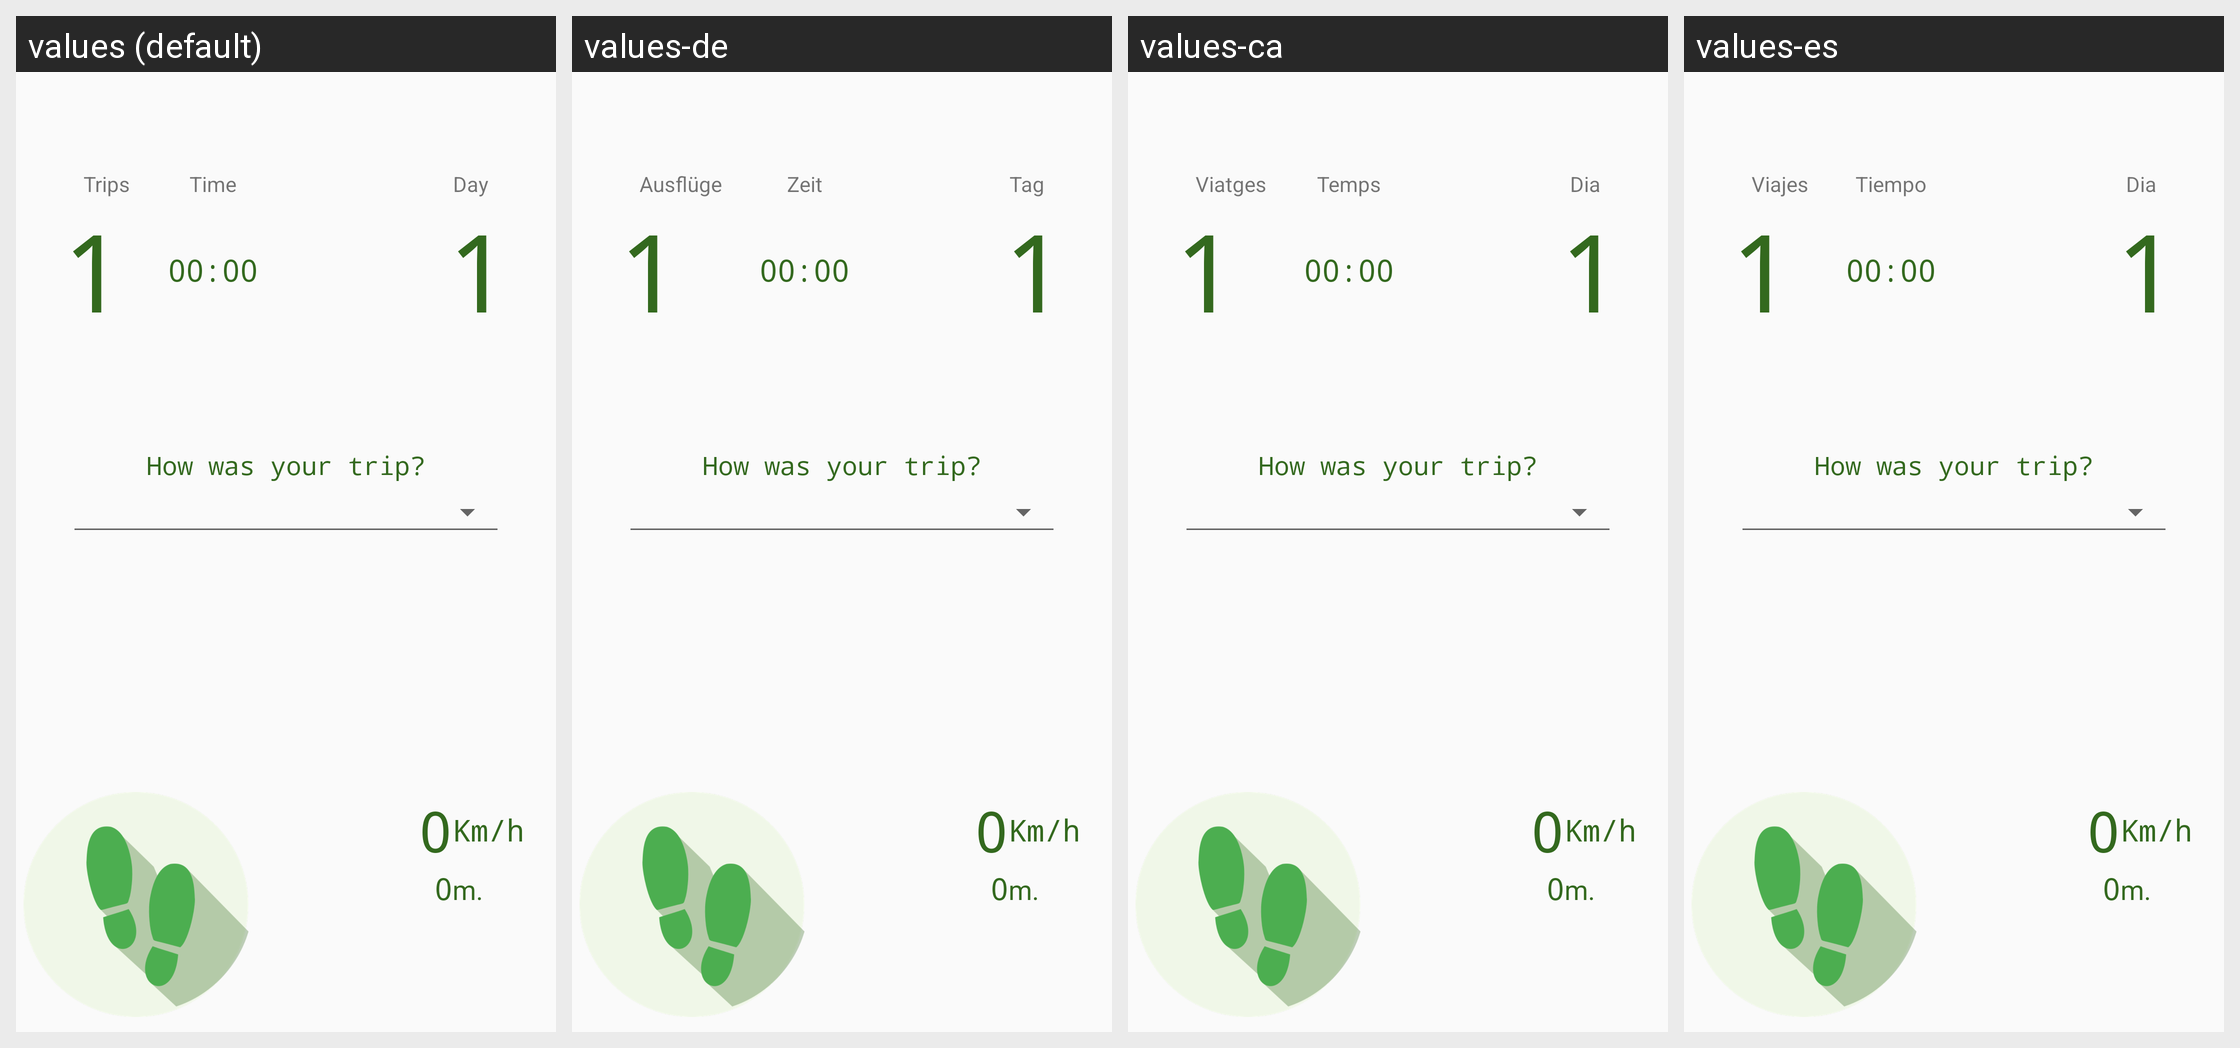

This grid shows one Android layout under several languages. Give, for every string resource on the screen, its name, the default text and each shown locale's text.
Android screen res/layout/fragment_dashboard.xml rendered under 4 locales, left to right: values (default), values-de, values-ca, values-es. Device: Nexus 5 (rendered at 1080×1920; each locale shown at half size, 540×960, under a caption strip naming it); theme AppTheme.
Strings drawn on this screen, with the default value and each locale's value (text and hints the layout hard-codes, and strings that could not be matched under every locale, appear in the picture but are not listed):

dashboard_trip_label
  values: Trips
  values-de: Ausflüge
  values-ca: Viatges
  values-es: Viajes

dashboard_default_one
  values: 1
  values-de: 1  [not translated; the default value is used]
  values-ca: 1  [not translated; the default value is used]
  values-es: 1  [not translated; the default value is used]

dashboard_time_label
  values: Time
  values-de: Zeit
  values-ca: Temps
  values-es: Tiempo

dashboard_day_label
  values: Day
  values-de: Tag
  values-ca: Dia
  values-es: Dia

dashboard_default_cero
  values: 0
  values-de: 0  [not translated; the default value is used]
  values-ca: 0  [not translated; the default value is used]
  values-es: 0  [not translated; the default value is used]

speed_units
  values: Km/h
  values-de: Km/h  [not translated; the default value is used]
  values-ca: Km/h  [not translated; the default value is used]
  values-es: Km/h  [not translated; the default value is used]

distance_units
  values: m.
  values-de: m.  [not translated; the default value is used]
  values-ca: m.  [not translated; the default value is used]
  values-es: m.  [not translated; the default value is used]
